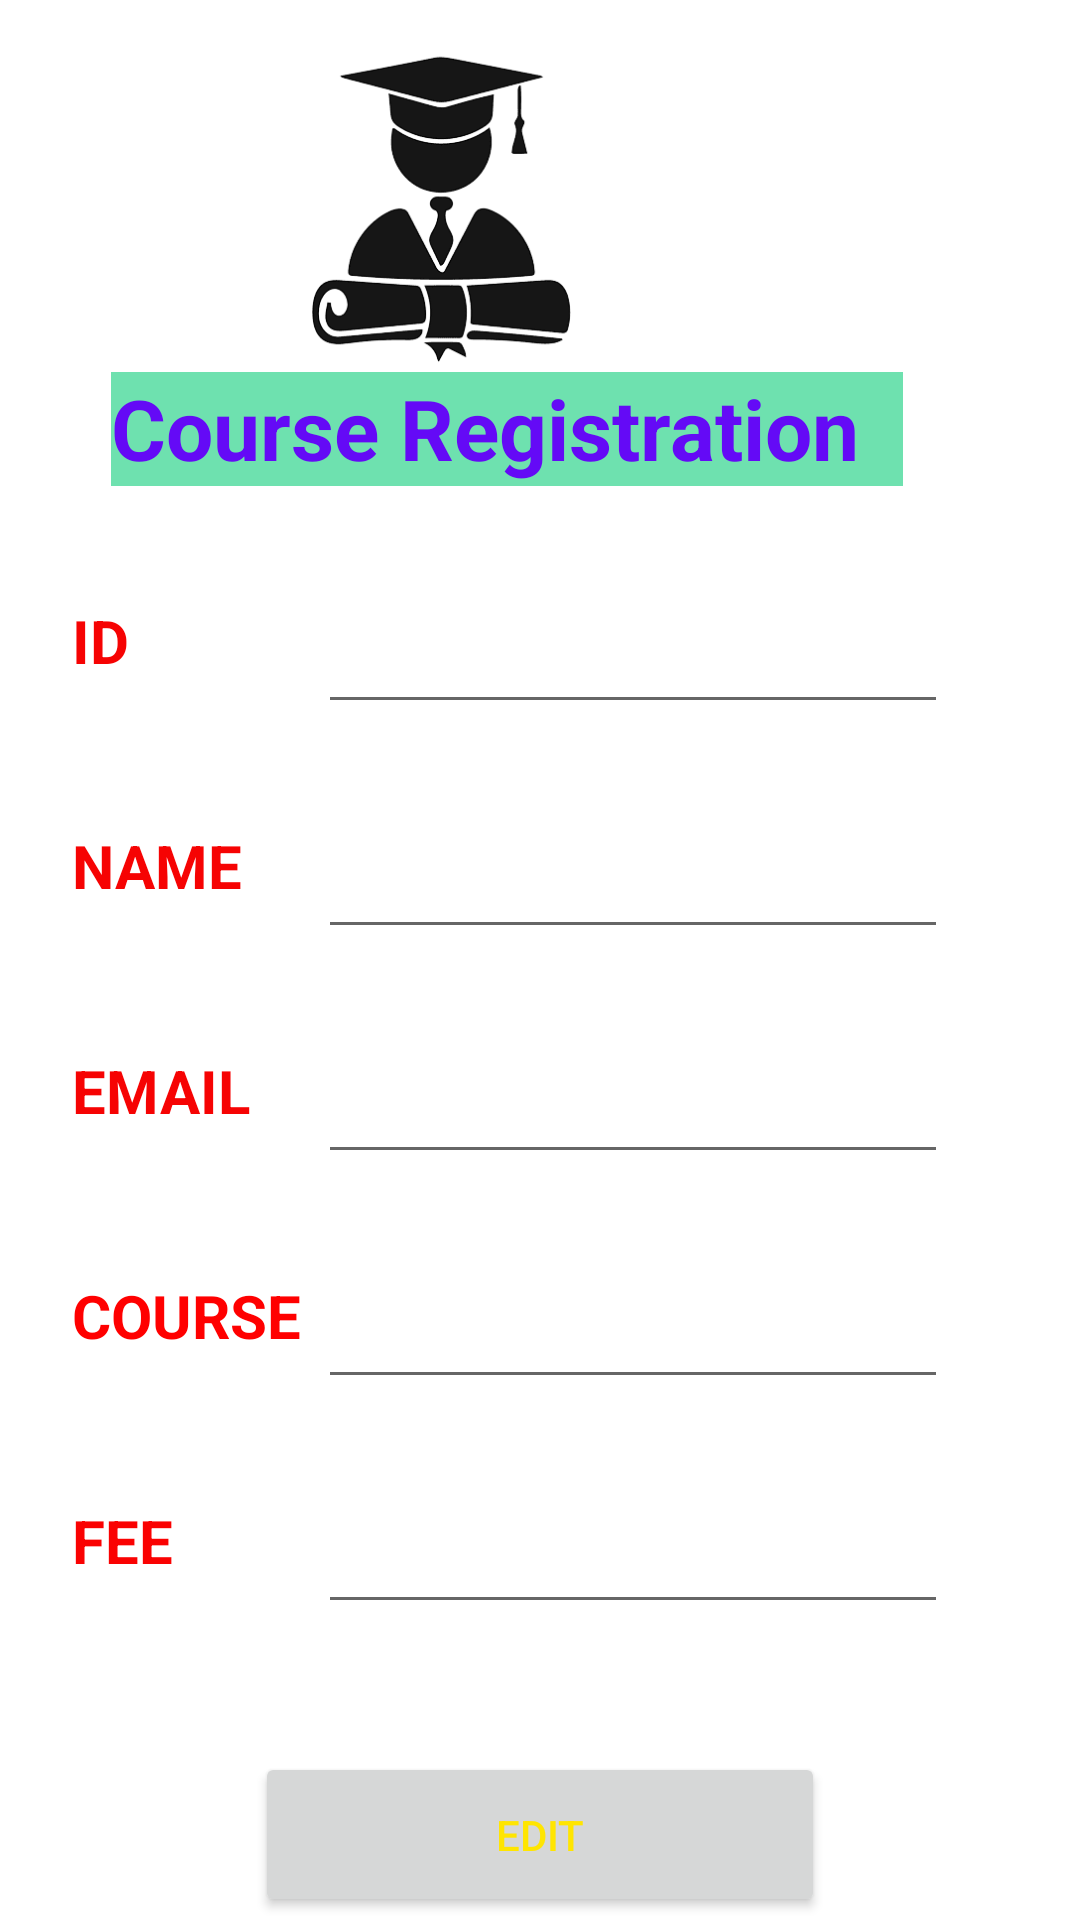

Layout XML and referenced resources for this Android screen:
<!-- AndroidManifest.xml: application theme Theme.CourseRegistration -->
<!-- res/layout/activity_edit.xml -->
<?xml version="1.0" encoding="utf-8"?>
<androidx.constraintlayout.widget.ConstraintLayout xmlns:android="http://schemas.android.com/apk/res/android"
    xmlns:app="http://schemas.android.com/apk/res-auto"
    xmlns:tools="http://schemas.android.com/tools"
    android:layout_width="match_parent"
    android:layout_height="match_parent"
    tools:context=".EditActivity">


    <TextView
        android:id="@+id/title"
        android:layout_width="264dp"
        android:layout_height="38dp"
        android:layout_marginTop="124dp"
        android:background="#6EE1AF"
        android:text="@string/title"
        android:textColor="#640AF6"
        android:textSize="28sp"
        android:textStyle="bold"
        app:layout_constraintEnd_toEndOf="parent"
        app:layout_constraintHorizontal_bias="0.387"
        app:layout_constraintStart_toStartOf="parent"
        app:layout_constraintTop_toTopOf="parent" />

    <Button
        android:id="@+id/btn_edit"
        android:layout_width="190dp"
        android:layout_height="55dp"
        android:layout_marginTop="584dp"
        android:text="@string/edit"
        android:textAlignment="center"
        android:textColor="#FFE500"
        android:textColorHighlight="#912323"
        app:layout_constraintEnd_toEndOf="parent"
        app:layout_constraintStart_toStartOf="parent"
        app:layout_constraintTop_toTopOf="parent" />

    <Button
        android:id="@+id/btn_delete"
        android:layout_width="190dp"
        android:layout_height="55dp"
        android:layout_marginTop="636dp"
        android:layout_marginEnd="108dp"
        android:text="@string/delete"
        android:textAlignment="center"
        android:textColor="#FFE500"
        android:textColorHighlight="#912323"
        app:layout_constraintEnd_toEndOf="parent"
        app:layout_constraintTop_toTopOf="parent" />

    <Button
        android:id="@+id/btn_back"
        android:layout_width="190dp"
        android:layout_height="55dp"
        android:layout_marginTop="688dp"
        android:layout_marginEnd="108dp"
        android:text="@string/back"
        android:textAlignment="center"
        android:textColor="#FFE500"
        android:textColorHighlight="#912323"
        app:layout_constraintEnd_toEndOf="parent"
        app:layout_constraintTop_toTopOf="parent" />
    <EditText
        android:id="@+id/id"
        android:layout_width="wrap_content"
        android:layout_height="wrap_content"
        android:layout_marginTop="200dp"
        android:layout_marginEnd="44dp"
        android:ems="10"
        android:inputType="textPersonName"
        app:layout_constraintEnd_toEndOf="parent"
        app:layout_constraintTop_toTopOf="parent" />
    <EditText
        android:id="@+id/name1"
        android:layout_width="wrap_content"
        android:layout_height="wrap_content"
        android:layout_marginTop="275dp"
        android:layout_marginEnd="44dp"
        android:ems="10"
        android:inputType="textPersonName"
        app:layout_constraintEnd_toEndOf="parent"
        app:layout_constraintTop_toTopOf="parent" />

    <EditText
        android:id="@+id/email1"
        android:layout_width="wrap_content"
        android:layout_height="wrap_content"
        android:layout_marginTop="350dp"
        android:layout_marginEnd="44dp"
        android:ems="10"
        android:inputType="textPersonName"
        app:layout_constraintEnd_toEndOf="parent"
        app:layout_constraintTop_toTopOf="parent" />

    <EditText
        android:id="@+id/course1"
        android:layout_width="wrap_content"
        android:layout_height="wrap_content"
        android:layout_marginTop="425dp"
        android:layout_marginEnd="44dp"
        android:ems="10"
        android:inputType="textPersonName"
        app:layout_constraintEnd_toEndOf="parent"
        app:layout_constraintTop_toTopOf="parent" />

    <EditText
        android:id="@+id/fee1"
        android:layout_width="wrap_content"
        android:layout_height="wrap_content"
        android:layout_marginTop="500dp"
        android:layout_marginEnd="44dp"
        android:ems="10"
        android:inputType="textPersonName"
        app:layout_constraintEnd_toEndOf="parent"
        app:layout_constraintTop_toTopOf="parent" />

    <TextView
        android:id="@+id/textView5"
        android:layout_width="80dp"
        android:layout_height="40dp"
        android:layout_marginStart="24dp"
        android:layout_marginTop="200dp"
        android:background="#FFFFFF"
        android:text="@string/id"
        android:textAllCaps="true"
        android:textColor="#F60303"
        android:textSize="20sp"
        android:textStyle="bold"
        app:layout_constraintStart_toStartOf="parent"
        app:layout_constraintTop_toTopOf="parent" />

    <TextView
        android:id="@+id/textView"
        android:layout_width="80dp"
        android:layout_height="40dp"
        android:layout_marginStart="24dp"
        android:layout_marginTop="275dp"
        android:background="#FFFFFF"
        android:text="@string/name"
        android:textAllCaps="true"
        android:textColor="#F60303"
        android:textSize="20sp"
        android:textStyle="bold"
        app:layout_constraintStart_toStartOf="parent"
        app:layout_constraintTop_toTopOf="parent" />

    <TextView
        android:id="@+id/textView4"
        android:layout_width="81dp"
        android:layout_height="40dp"
        android:layout_marginStart="24dp"
        android:layout_marginTop="350dp"
        android:background="#FFFFFF"
        android:text="@string/email"
        android:textAllCaps="true"
        android:textColor="#F60303"
        android:textSize="20sp"
        android:textStyle="bold"
        app:layout_constraintStart_toStartOf="parent"
        app:layout_constraintTop_toTopOf="parent" />

    <TextView
        android:id="@+id/textView2"
        android:layout_width="80dp"
        android:layout_height="40dp"
        android:layout_marginStart="24dp"
        android:layout_marginTop="425dp"
        android:text="@string/courses"
        android:textAllCaps="true"
        android:textColor="#FF0000"
        android:textSize="20sp"
        android:textStyle="bold"
        app:layout_constraintStart_toStartOf="parent"
        app:layout_constraintTop_toTopOf="parent" />

    <TextView
        android:id="@+id/textView3"
        android:layout_width="80dp"
        android:layout_height="40dp"
        android:layout_marginStart="24dp"
        android:layout_marginTop="500dp"
        android:text="@string/fee"
        android:textColor="#FA0202"
        android:textSize="20sp"
        android:textStyle="bold"
        app:layout_constraintStart_toStartOf="parent"
        app:layout_constraintTop_toTopOf="parent" />

    <ImageView
        android:id="@+id/imageView"
        android:layout_width="180dp"
        android:layout_height="119dp"
        android:layout_marginTop="8dp"
        android:layout_marginEnd="124dp"
        android:baselineAlignBottom="false"
        android:textAlignment="center"
        app:layout_constraintEnd_toEndOf="parent"
        app:layout_constraintTop_toTopOf="parent"
        app:srcCompat="@drawable/img" />


</androidx.constraintlayout.widget.ConstraintLayout>
<!-- resources referenced by this layout -->
<resources>
  <!-- drawable img: png bitmap (drawable, 23915 bytes) -->
  <string name="back">BACK</string>
  <string name="courses">COURSE</string>
  <string name="delete">DELETE</string>
  <string name="edit">EDIT</string>
  <string name="email">EMAIL</string>
  <string name="fee">FEE</string>
  <string name="id">ID</string>
  <string name="name">NAME</string>
  <string name="title">Course Registration</string>
  <style name="Theme.CourseRegistration" parent="Theme.MaterialComponents.DayNight.DarkActionBar">
          
          <item name="colorPrimary">@color/purple_500</item>
          <item name="colorPrimaryVariant">@color/purple_700</item>
          <item name="colorOnPrimary">@color/white</item>
          
          <item name="colorSecondary">@color/teal_200</item>
          <item name="colorSecondaryVariant">@color/teal_700</item>
          <item name="colorOnSecondary">@color/black</item>
          
          <item name="android:statusBarColor" tools:targetApi="l">?attr/colorPrimaryVariant</item>
          
      </style>
  <!-- not gathered from this repository: default colours our renderer supplied (Android Studio template values) -->
  <color name="purple_500">#FF6200EE</color>
  <color name="purple_700">#FF3700B3</color>
  <color name="teal_200">#FF03DAC5</color>
  <color name="teal_700">#FF018786</color>
  <color name="black">#FF000000</color>
  <color name="white">#FFFFFFFF</color>
</resources>
